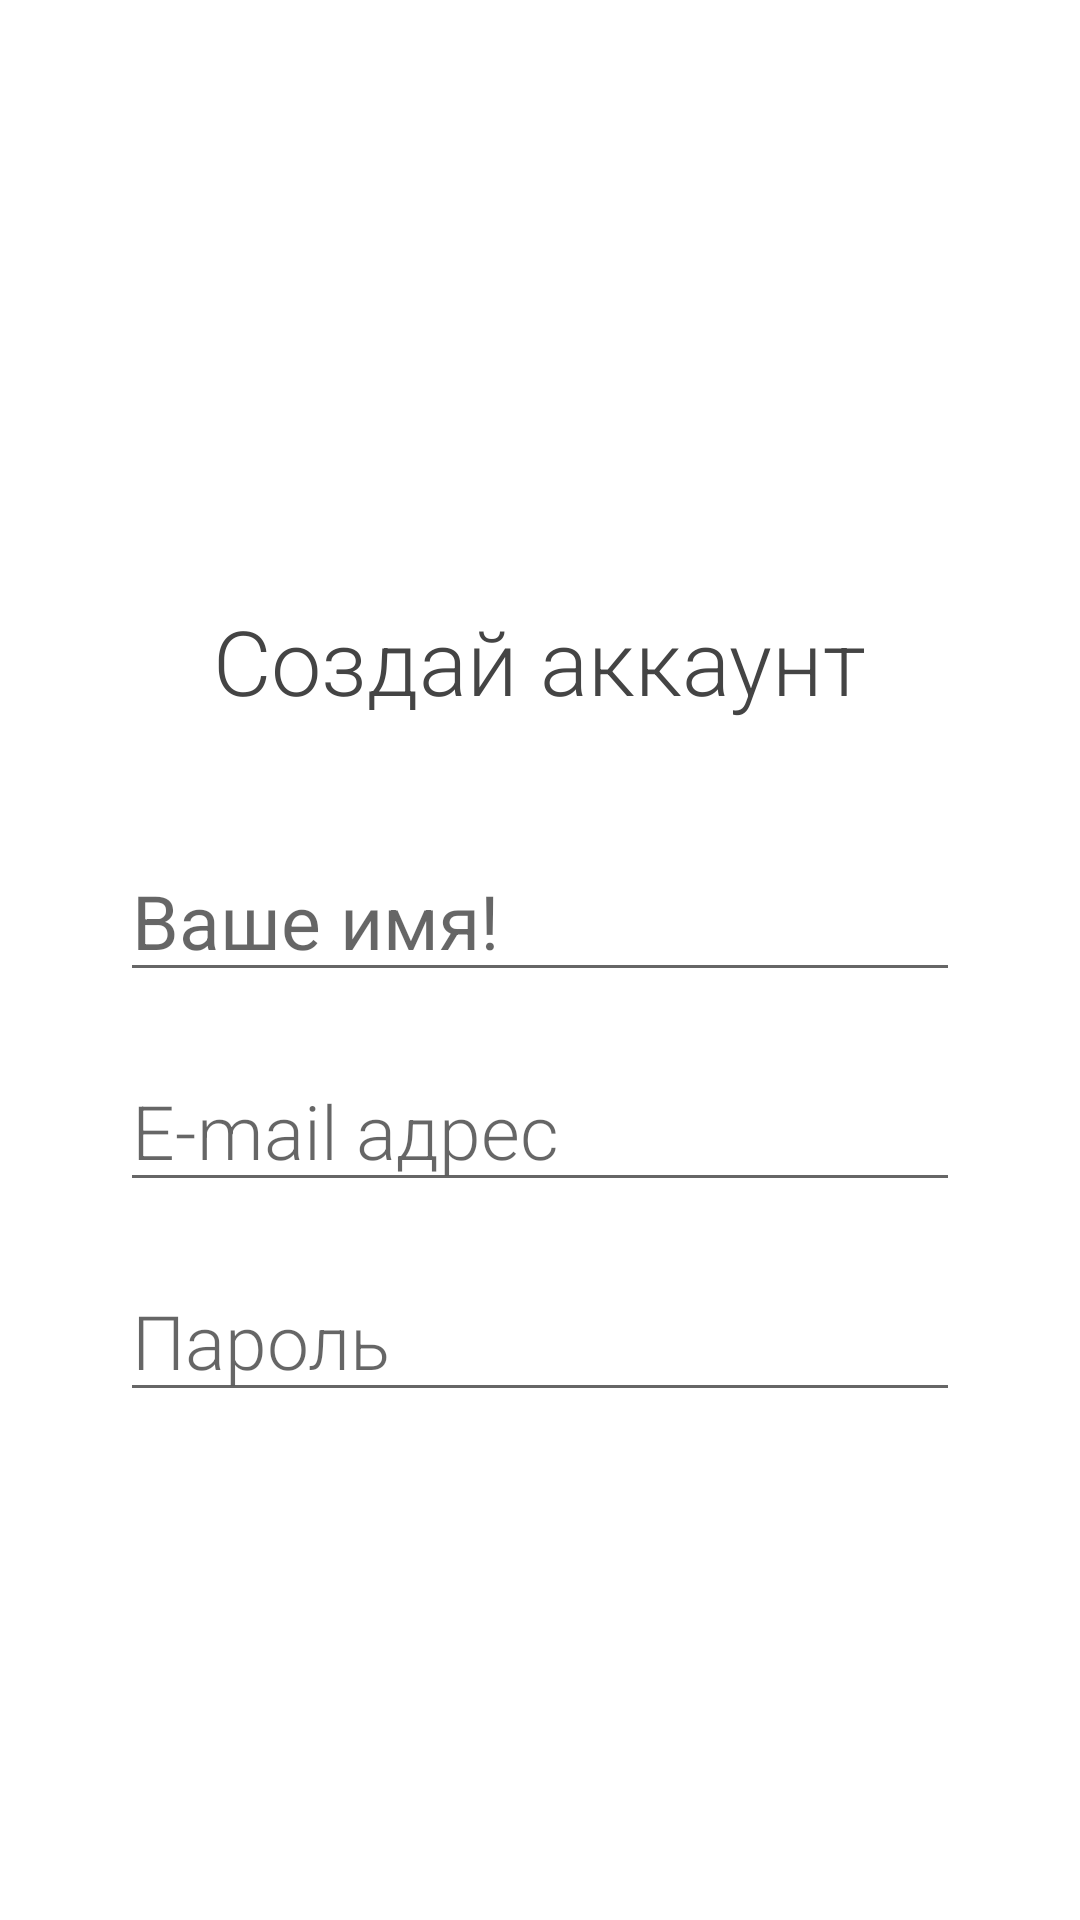

Write the Android layout XML for this screen, with the resource values it uses.
<!-- AndroidManifest.xml: application theme AppTheme -->
<!-- res/layout/activity_register.xml -->
<?xml version="1.0" encoding="utf-8"?>
<RelativeLayout xmlns:android="http://schemas.android.com/apk/res/android"
    xmlns:app="http://schemas.android.com/apk/res-auto"
    xmlns:tools="http://schemas.android.com/tools"
    android:layout_width="match_parent"
    android:layout_height="match_parent"
    xmlns:font="http://schemas.android.com/apk/assets"
    android:background="@color/White"
    tools:context=".RegisterActivity">

    <TextView
        android:id="@+id/register_text"
        android:layout_width="wrap_content"
        android:layout_height="wrap_content"
        android:layout_centerHorizontal="true"
        android:layout_marginTop="200dp"
        android:fontFamily="sans-serif-light"
        android:text="@string/register_text"
        android:textColor="@color/EvgenyGrey"
        android:textSize="30sp"
        font:typeface="font/Roboto/RobotoSlab-Bold.ttf" />

    <Button
        android:id="@+id/register_btn"
        android:layout_width="match_parent"
        android:layout_height="wrap_content"
        android:layout_alignParentTop="true"
        android:layout_centerInParent="true"
        android:layout_marginLeft="40dp"
        android:layout_marginTop="503dp"
        android:layout_marginRight="40dp"
        android:background="@drawable/buttons"
        android:text="@string/regitser_button_text"
        android:fontFamily="sans-serif-light"
        font:typeface="font/Roboto/RobotoSlab-Bold.ttf"
        android:textColor="@color/White"
        android:textSize="22sp" />

    <EditText
        android:id="@+id/register_name"
        android:layout_width="match_parent"
        android:layout_height="wrap_content"
        android:layout_marginTop="280dp"
        android:layout_marginLeft="40dp"
        font:typeface="font/Roboto/RobotoSlab-Bold.ttf"
        android:layout_marginRight="40dp"
        android:ems="10"
        android:inputType="text"
        android:hint="Ваше имя!"
        android:textSize="25sp" />

    <EditText
        android:id="@+id/register_email"
        android:layout_width="match_parent"
        android:layout_height="wrap_content"
        android:layout_marginTop="350dp"
        android:layout_marginLeft="40dp"
        android:layout_marginRight="40dp"
        android:fontFamily="sans-serif-light"

        android:ems="10"
        android:inputType="textEmailAddress"
        android:hint="E-mail адрес"
        android:textSize="25sp" />

    <EditText
        android:id="@+id/register_password"
        android:layout_width="match_parent"
        android:layout_height="wrap_content"
        android:layout_marginLeft="40dp"
        android:layout_marginTop="420dp"
        android:layout_marginRight="40dp"
        android:fontFamily="sans-serif-light"
        android:ems="10"
        android:hint="Пароль"
        android:inputType="textPassword"
        android:textSize="25sp" />

</RelativeLayout>
<!-- resources referenced by this layout -->
<resources>
  <color name="EvgenyGrey">#444444</color>
  <color name="White">#ffffff</color>
  <string name="register_text">Создай аккаунт</string>
  <string name="regitser_button_text">Зарегистрироваться</string>
  <style name="AppTheme" parent="Theme.AppCompat.Light.NoActionBar">
          
  
  
      </style>
</resources>
